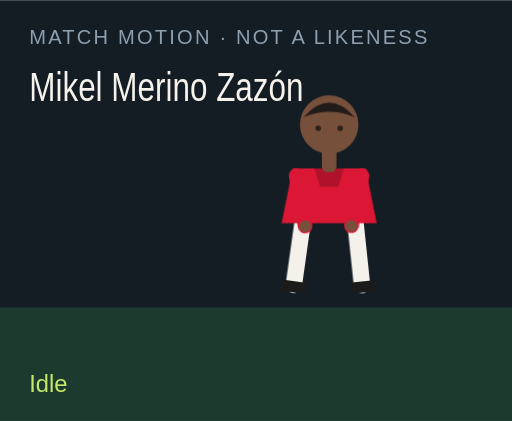
t = 0.00 s
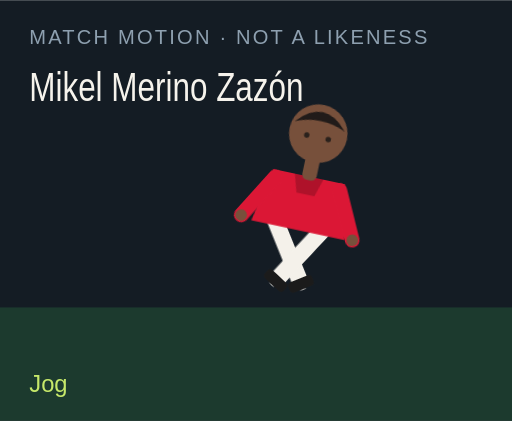
t = 1.50 s
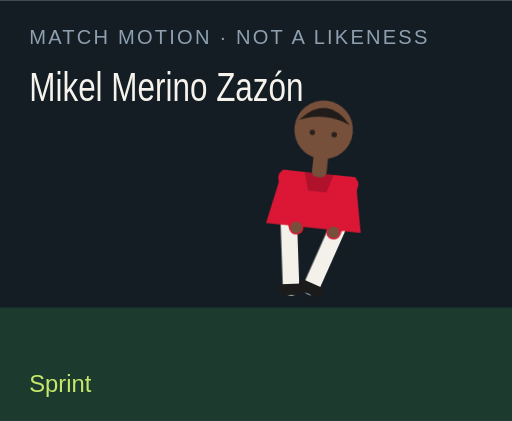
t = 3.00 s
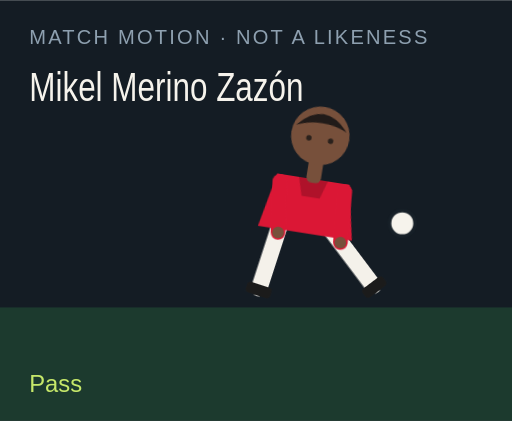
t = 4.50 s
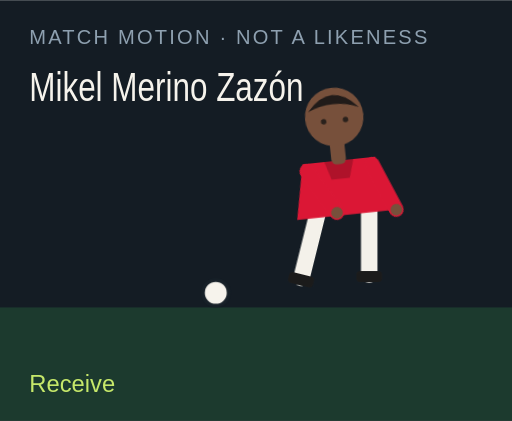
t = 6.00 s
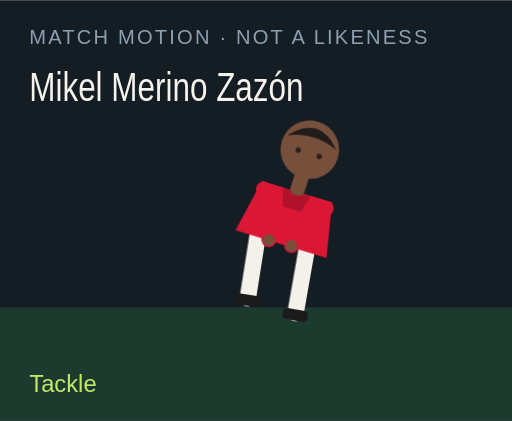
t = 7.50 s

The animated SVG that drew these frames (rendered in a browser with its animation timeline set to each time). Animation: 18 CSS @keyframes rules; one cycle of 9.00 s, repeats indefinitely.

<?xml version="1.0" encoding="UTF-8"?>
<svg xmlns="http://www.w3.org/2000/svg" viewBox="0 0 280 230" role="img">
  <style>@media (prefers-reduced-motion: reduce){animate,animateTransform{display:none}}</style>
  <rect width="280" height="230" fill="#141c24"/>
  <rect y="168" width="280" height="62" fill="#1c3a2e"/>
  <text x="16" y="24" fill="#8ea0b0" font-family="Arial,sans-serif" font-size="11" letter-spacing="1.2">MATCH MOTION · NOT A LIKENESS</text>
  <text x="16" y="55" fill="#f6f3ec" font-family="Impact,sans-serif" font-size="22" textLength="150" lengthAdjust="spacingAndGlyphs">Mikel Merino Zazón</text>
  <circle r="7" fill="#f6f3ec" stroke="#172028" stroke-width="2" id="motion-8092" cx="150" cy="160" opacity="0">
    
    
    
  </circle>
  <g transform="translate(132 40)">
    <g id="motion-8114" transform="rotate(0 48 90)">
      
      <g id="motion-8116" transform="translate(0 0)">
        
        <g transform="translate(34 78)"><g id="motion-8118" transform="rotate(8)"><path d="M0 0 V38" stroke="#f4f1ea" stroke-width="9" stroke-linecap="round"/><rect x="-7" y="36" width="14" height="6" rx="2" fill="#1b1b1b"/></g></g>
        <g transform="translate(62 78)"><g id="motion-8120" transform="rotate(-6)"><path d="M0 0 V38" stroke="#f4f1ea" stroke-width="9" stroke-linecap="round"/><rect x="-7" y="36" width="14" height="6" rx="2" fill="#1b1b1b"/></g></g>
        <path d="M28 52 h40 l6 30 H22 Z" fill="#db1735"/>
        <path d="M40 52 h16 l-3 10 H43 Z" fill="#000" opacity=".2"/>
        <g transform="translate(30 56)"><g id="motion-8122" transform="rotate(-10)"><path d="M0 0 V28" stroke="#db1735" stroke-width="8" stroke-linecap="round"/><circle cx="0" cy="28" r="3.2" fill="#77503b"/></g></g>
        <g transform="translate(66 56)"><g id="motion-8124" transform="rotate(12)"><path d="M0 0 V28" stroke="#db1735" stroke-width="8" stroke-linecap="round"/><circle cx="0" cy="28" r="3.2" fill="#77503b"/></g></g>
        <rect x="44" y="40" width="8" height="14" rx="3" fill="#77503b"/>
        <circle cx="48" cy="28" r="16" fill="#77503b"/>
        <path d="M34 24 Q48 8 62 24 Q48 18 34 24" fill="#211b19"/>
        <circle cx="42" cy="30" r="1.5" fill="#2a211c"/><circle cx="54" cy="30" r="1.5" fill="#2a211c"/>
      </g>
    </g>
  </g>
  <text x="16" y="214" fill="#c6e86a" font-family="Arial,sans-serif" font-size="13" opacity="1" id="motion-8096">Idle</text><text x="16" y="214" fill="#c6e86a" font-family="Arial,sans-serif" font-size="13" opacity="0" id="motion-8098">Jog</text><text x="16" y="214" fill="#c6e86a" font-family="Arial,sans-serif" font-size="13" opacity="0" id="motion-8100">Sprint</text><text x="16" y="214" fill="#c6e86a" font-family="Arial,sans-serif" font-size="13" opacity="0" id="motion-8102">Dribble</text><text x="16" y="214" fill="#c6e86a" font-family="Arial,sans-serif" font-size="13" opacity="0" id="motion-8104">Pass</text><text x="16" y="214" fill="#c6e86a" font-family="Arial,sans-serif" font-size="13" opacity="0" id="motion-8106">Shoot</text><text x="16" y="214" fill="#c6e86a" font-family="Arial,sans-serif" font-size="13" opacity="0" id="motion-8108">Receive</text><text x="16" y="214" fill="#c6e86a" font-family="Arial,sans-serif" font-size="13" opacity="0" id="motion-8110">Tackle</text><text x="16" y="214" fill="#c6e86a" font-family="Arial,sans-serif" font-size="13" opacity="0" id="motion-8112">Arms wide</text>
<style>@keyframes track-8093{0%{cx:150px}11.1%{cx:156px}22.2%{cx:164px}33.300000000000004%{cx:142px}44.4%{cx:190px}55.60000000000001%{cx:250px}66.7%{cx:118px}77.8%{cx:150px}88.9%{cx:150px}100%{cx:150px}}@keyframes track-8094{0%{cy:160px}11.1%{cy:158px}22.2%{cy:154px}33.300000000000004%{cy:156px}44.4%{cy:148px}55.60000000000001%{cy:96px}66.7%{cy:160px}77.8%{cy:160px}88.9%{cy:160px}100%{cy:160px}}@keyframes track-8095{0%{opacity:0}11.1%{opacity:0}22.2%{opacity:0}33.300000000000004%{opacity:1}44.4%{opacity:1}55.60000000000001%{opacity:1}66.7%{opacity:1}77.8%{opacity:0}88.9%{opacity:0}100%{opacity:0}}@keyframes track-8097{0%{opacity:1}11.1%{opacity:0}22.2%{opacity:0}33.300000000000004%{opacity:0}44.4%{opacity:0}55.60000000000001%{opacity:0}66.7%{opacity:0}77.8%{opacity:0}88.9%{opacity:0}100%{opacity:1}}@keyframes track-8099{0%{opacity:0}11.1%{opacity:1}22.2%{opacity:0}33.300000000000004%{opacity:0}44.4%{opacity:0}55.60000000000001%{opacity:0}66.7%{opacity:0}77.8%{opacity:0}88.9%{opacity:0}100%{opacity:0}}@keyframes track-8101{0%{opacity:0}11.1%{opacity:0}22.2%{opacity:1}33.300000000000004%{opacity:0}44.4%{opacity:0}55.60000000000001%{opacity:0}66.7%{opacity:0}77.8%{opacity:0}88.9%{opacity:0}100%{opacity:0}}@keyframes track-8103{0%{opacity:0}11.1%{opacity:0}22.2%{opacity:0}33.300000000000004%{opacity:1}44.4%{opacity:0}55.60000000000001%{opacity:0}66.7%{opacity:0}77.8%{opacity:0}88.9%{opacity:0}100%{opacity:0}}@keyframes track-8105{0%{opacity:0}11.1%{opacity:0}22.2%{opacity:0}33.300000000000004%{opacity:0}44.4%{opacity:1}55.60000000000001%{opacity:0}66.7%{opacity:0}77.8%{opacity:0}88.9%{opacity:0}100%{opacity:0}}@keyframes track-8107{0%{opacity:0}11.1%{opacity:0}22.2%{opacity:0}33.300000000000004%{opacity:0}44.4%{opacity:0}55.60000000000001%{opacity:1}66.7%{opacity:0}77.8%{opacity:0}88.9%{opacity:0}100%{opacity:0}}@keyframes track-8109{0%{opacity:0}11.1%{opacity:0}22.2%{opacity:0}33.300000000000004%{opacity:0}44.4%{opacity:0}55.60000000000001%{opacity:0}66.7%{opacity:1}77.8%{opacity:0}88.9%{opacity:0}100%{opacity:0}}@keyframes track-8111{0%{opacity:0}11.1%{opacity:0}22.2%{opacity:0}33.300000000000004%{opacity:0}44.4%{opacity:0}55.60000000000001%{opacity:0}66.7%{opacity:0}77.8%{opacity:1}88.9%{opacity:0}100%{opacity:0}}@keyframes track-8113{0%{opacity:0}11.1%{opacity:0}22.2%{opacity:0}33.300000000000004%{opacity:0}44.4%{opacity:0}55.60000000000001%{opacity:0}66.7%{opacity:0}77.8%{opacity:0}88.9%{opacity:1}100%{opacity:0}}@keyframes track-8115{0%{transform:rotate(0deg)}11.1%{transform:rotate(8deg)}22.2%{transform:rotate(16deg)}33.300000000000004%{transform:rotate(6deg)}44.4%{transform:rotate(4deg)}55.60000000000001%{transform:rotate(14deg)}66.7%{transform:rotate(-6deg)}77.8%{transform:rotate(34deg)}88.9%{transform:rotate(0deg)}100%{transform:rotate(0deg)}}@keyframes track-8117{0%{transform:translate(0px,0px)}11.1%{transform:translate(0px,-3px)}22.2%{transform:translate(0px,-6px)}33.300000000000004%{transform:translate(0px,-2px)}44.4%{transform:translate(0px,2px)}55.60000000000001%{transform:translate(0px,-4px)}66.7%{transform:translate(0px,1px)}77.8%{transform:translate(0px,10px)}88.9%{transform:translate(0px,-8px)}100%{transform:translate(0px,0px)}}@keyframes track-8119{0%{transform:rotate(8deg)}11.1%{transform:rotate(-26deg)}22.2%{transform:rotate(-42deg)}33.300000000000004%{transform:rotate(-8deg)}44.4%{transform:rotate(6deg)}55.60000000000001%{transform:rotate(12deg)}66.7%{transform:rotate(20deg)}77.8%{transform:rotate(-8deg)}88.9%{transform:rotate(-8deg)}100%{transform:rotate(8deg)}}@keyframes track-8121{0%{transform:rotate(-6deg)}11.1%{transform:rotate(24deg)}22.2%{transform:rotate(38deg)}33.300000000000004%{transform:rotate(18deg)}44.4%{transform:rotate(-38deg)}55.60000000000001%{transform:rotate(-54deg)}66.7%{transform:rotate(6deg)}77.8%{transform:rotate(-22deg)}88.9%{transform:rotate(8deg)}100%{transform:rotate(-6deg)}}@keyframes track-8123{0%{transform:rotate(-10deg)}11.1%{transform:rotate(24deg)}22.2%{transform:rotate(36deg)}33.300000000000004%{transform:rotate(-18deg)}44.4%{transform:rotate(10deg)}55.60000000000001%{transform:rotate(-24deg)}66.7%{transform:rotate(-30deg)}77.8%{transform:rotate(12deg)}88.9%{transform:rotate(-58deg)}100%{transform:rotate(-10deg)}}@keyframes track-8125{0%{transform:rotate(12deg)}11.1%{transform:rotate(-20deg)}22.2%{transform:rotate(-32deg)}33.300000000000004%{transform:rotate(14deg)}44.4%{transform:rotate(-26deg)}55.60000000000001%{transform:rotate(18deg)}66.7%{transform:rotate(-22deg)}77.8%{transform:rotate(-6deg)}88.9%{transform:rotate(58deg)}100%{transform:rotate(12deg)}}@media(prefers-reduced-motion:no-preference){#motion-8092{animation:track-8093 9s linear infinite both,track-8094 9s linear infinite both,track-8095 9s steps(1,end) infinite both}#motion-8096{animation:track-8097 9s steps(1,end) infinite both}#motion-8098{animation:track-8099 9s steps(1,end) infinite both}#motion-8100{animation:track-8101 9s steps(1,end) infinite both}#motion-8102{animation:track-8103 9s steps(1,end) infinite both}#motion-8104{animation:track-8105 9s steps(1,end) infinite both}#motion-8106{animation:track-8107 9s steps(1,end) infinite both}#motion-8108{animation:track-8109 9s steps(1,end) infinite both}#motion-8110{animation:track-8111 9s steps(1,end) infinite both}#motion-8112{animation:track-8113 9s steps(1,end) infinite both}#motion-8114{animation:track-8115 9s linear infinite both}#motion-8116{animation:track-8117 9s linear infinite both}#motion-8118{animation:track-8119 9s linear infinite both}#motion-8120{animation:track-8121 9s linear infinite both}#motion-8122{animation:track-8123 9s linear infinite both}#motion-8124{animation:track-8125 9s linear infinite both}}</style></svg>
